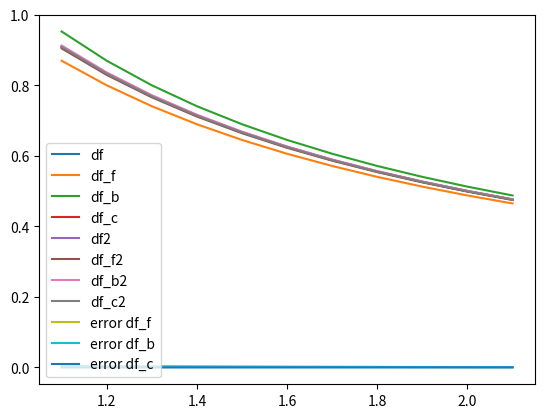

This figure's Python source:
# -*- coding: utf-8 -*-
"""
Created on Fri Apr 16 18:59:08 2021

[redacted]
"""
#%%
import numpy as np
import matplotlib.pyplot as plt
#%%

#FORWARD
def df_f(f,x0,h):
    return (f(x0+h)-f(x0))/h

#BACKWARD
def df_b(f,x0,h):
    return (f(x0)-f(x0-h))/h

#CENTERED
def df_c(f,x0,h):
    return ((df_f(f,x0,h)+df_b(f,x0,h))/2)

a = 1
b = 2.1
h1 = 0.1
h2 = 0.01

f = lambda x: np.log(x)
df = lambda x: 1/x

xp = np.arange(a,b+h1,h1)

# h = 0.1
plt.plot(xp[1:-1],df(xp[1:-1]),label='df') 
plt.plot(xp[1:-1],df_f(f,xp[1:-1],h1),label='df_f')
plt.plot(xp[1:-1],df_b(f,xp[1:-1],h1),label='df_b')
plt.plot(xp[1:-1],df_c(f,xp[1:-1],h1),label='df_c')
plt.legend()
plt.show()

ErrorG_f=np.linalg.norm(df(xp[1:-1])-df_f(f,xp[1:-1],h1))/np.linalg.norm(df(xp[1:-1]))
ErrorG_b= np.linalg.norm(df(xp[1:-1])-df_b(f,xp[1:-1],h1))/np.linalg.norm(df(xp[1:-1]))
ErrorG_c= np.linalg.norm(df(xp[1:-1])-df_c(f,xp[1:-1],h1))/np.linalg.norm(df(xp[1:-1]))

print("h = 0.1")
print('ErrorG_f',ErrorG_f)
print('ErrorG_b',ErrorG_b)
print('ErrorG_c',ErrorG_c)

#h = 0.01
plt.plot(xp[1:-1],df(xp[1:-1]),label='df2') 
plt.plot(xp[1:-1],df_f(f,xp[1:-1],h2),label='df_f2')
plt.plot(xp[1:-1],df_b(f,xp[1:-1],h2),label='df_b2')
plt.plot(xp[1:-1],df_c(f,xp[1:-1],h2),label='df_c2')
plt.legend()
plt.show()

errorDF_F=abs(df(xp[1:-1])-df_f(f,xp[1:-1],h2))
errorDF_B=abs(df(xp[1:-1])-df_b(f,xp[1:-1],h2))
errorDF_C=abs(df(xp[1:-1])-df_c(f,xp[1:-1],h2))

plt.plot(xp[1:-1],errorDF_F,label='error df_f')
plt.plot(xp[1:-1],errorDF_B,label='error df_b')
plt.plot(xp[1:-1],errorDF_C,label='error df_c')
plt.legend()
plt.show()

ErrorG_f=np.linalg.norm(df(xp[1:-1])-df_f(f,xp[1:-1],h2))/np.linalg.norm(df(xp[1:-1]))
ErrorG_b=np.linalg.norm(df(xp[1:-1])-df_b(f,xp[1:-1],h2))/np.linalg.norm(df(xp[1:-1]))
ErrorG_c=np.linalg.norm(df(xp[1:-1])-df_c(f,xp[1:-1],h2))/np.linalg.norm(df(xp[1:-1]))

print()
print("h = 0.01")
print('ErrorG_f',ErrorG_f)
print('ErrorG_b',ErrorG_b)
print('ErrorG_c',ErrorG_c)



